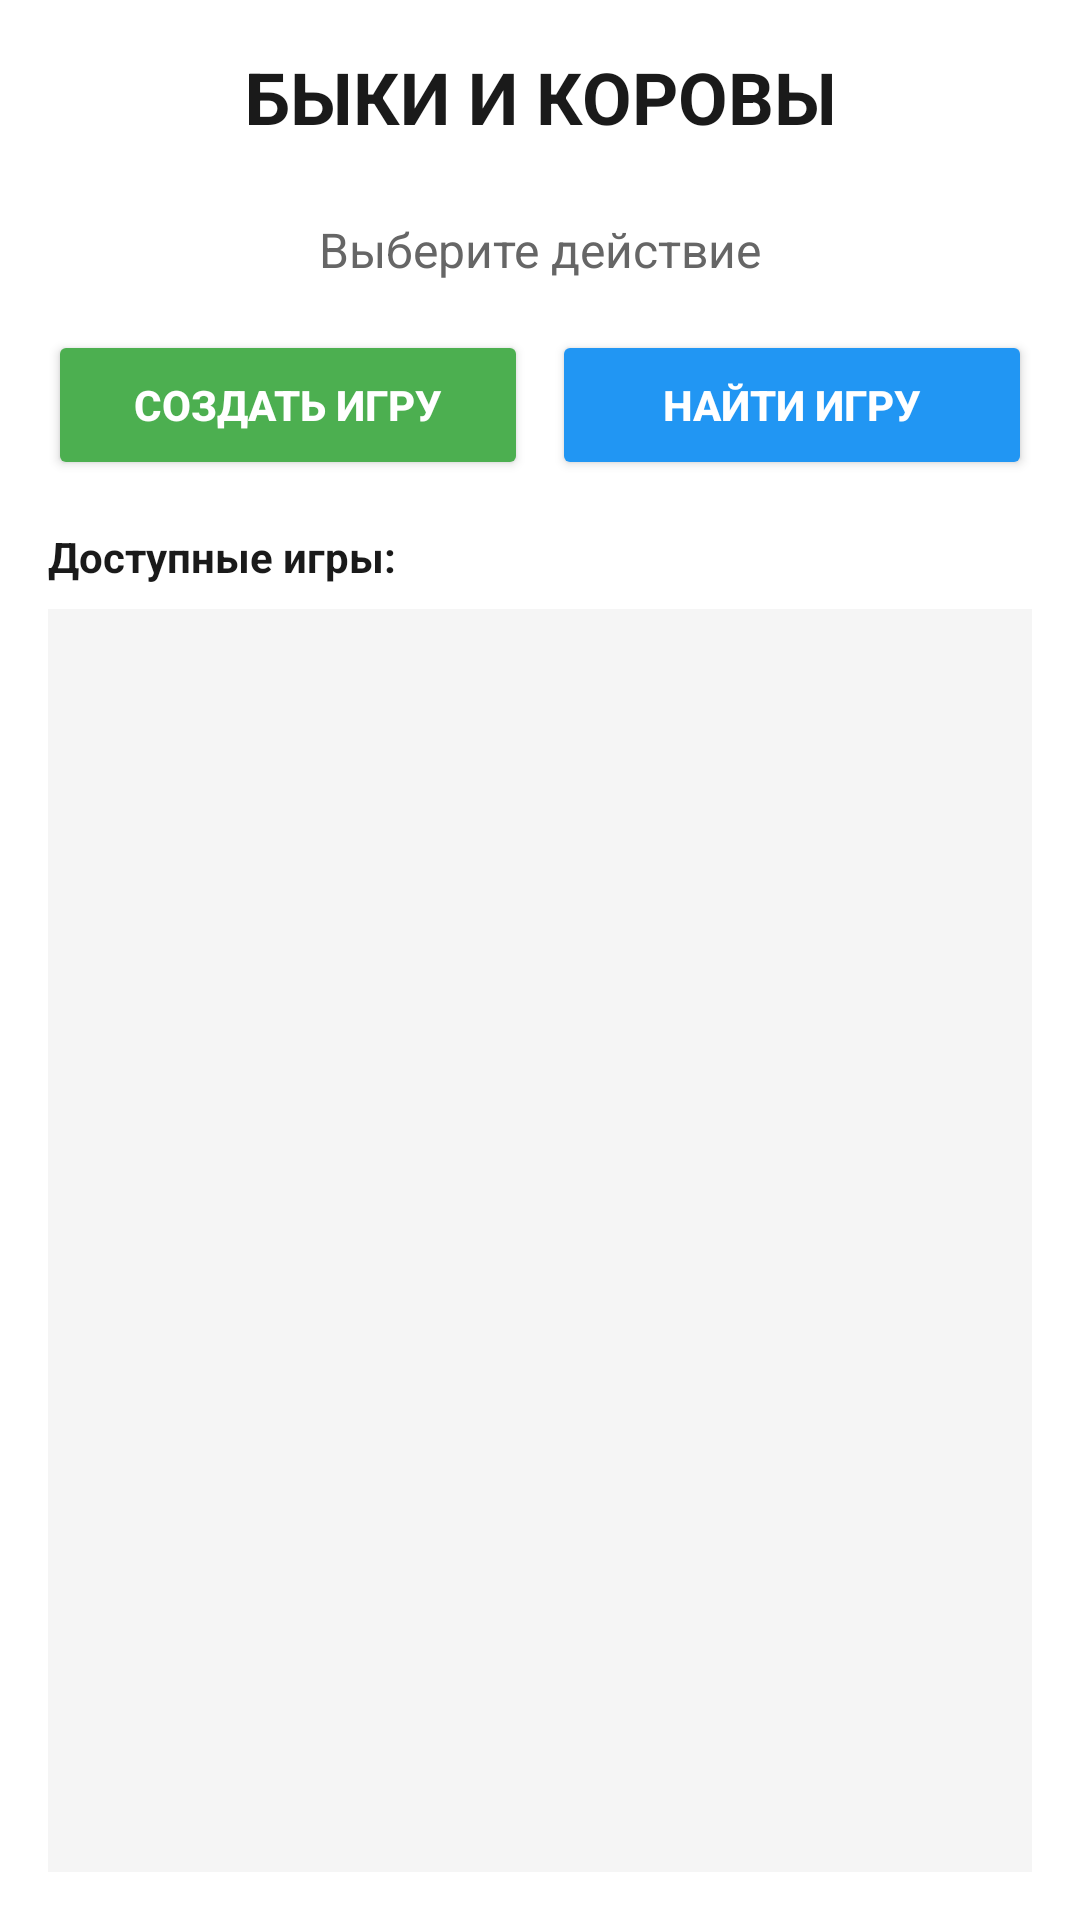

Layout XML and referenced resources for this Android screen:
<!-- AndroidManifest.xml: application theme Theme.BullsAndCows -->
<!-- res/layout/activity_bluetooth_lobby.xml -->
<?xml version="1.0" encoding="utf-8"?>

<LinearLayout xmlns:android="http://schemas.android.com/apk/res/android"
    android:layout_width="match_parent"
    android:layout_height="match_parent"
    android:orientation="vertical"
    android:padding="16dp"
    android:background="#FFFFFF">

    <TextView
        android:layout_width="match_parent"
        android:layout_height="wrap_content"
        android:text="БЫКИ И КОРОВЫ"
        android:textSize="24sp"
        android:textStyle="bold"
        android:textColor="#1A1A1A"
        android:gravity="center"
        android:layout_marginBottom="24dp" />

    <TextView
        android:id="@+id/statusText"
        android:layout_width="match_parent"
        android:layout_height="wrap_content"
        android:text="Выберите действие"
        android:textSize="16sp"
        android:textColor="#666666"
        android:gravity="center"
        android:layout_marginBottom="16dp" />

    <LinearLayout
        android:layout_width="match_parent"
        android:layout_height="wrap_content"
        android:orientation="horizontal"
        android:weightSum="2"
        android:layout_marginBottom="16dp">

        <Button
            android:id="@+id/hostButton"
            android:layout_width="0dp"
            android:layout_height="50dp"
            android:layout_weight="1"
            android:layout_marginEnd="4dp"
            android:text="СОЗДАТЬ ИГРУ"
            android:textSize="14sp"
            android:textStyle="bold"
            android:backgroundTint="#4CAF50"
            android:textColor="#FFFFFF" />

        <Button
            android:id="@+id/discoverButton"
            android:layout_width="0dp"
            android:layout_height="50dp"
            android:layout_weight="1"
            android:layout_marginStart="4dp"
            android:text="НАЙТИ ИГРУ"
            android:textSize="14sp"
            android:textStyle="bold"
            android:backgroundTint="#2196F3"
            android:textColor="#FFFFFF" />
    </LinearLayout>

    <TextView
        android:layout_width="match_parent"
        android:layout_height="wrap_content"
        android:text="Доступные игры:"
        android:textSize="14sp"
        android:textStyle="bold"
        android:textColor="#1A1A1A"
        android:layout_marginBottom="8dp" />

    <ListView
        android:id="@+id/devicesListView"
        android:layout_width="match_parent"
        android:layout_height="0dp"
        android:layout_weight="1"
        android:background="#F5F5F5" />

</LinearLayout>
<!-- resources referenced by this layout -->
<resources>
  <style name="Theme.BullsAndCows" parent="Theme.AppCompat.Light.NoActionBar">
          <item name="colorPrimary">#FFDD2D</item> 
          <item name="colorPrimaryDark">#1A1A1A</item> 
          <item name="colorAccent">#FFDD2D</item> 
          <item name="android:windowBackground">#FFFFFF</item>
          <item name="android:statusBarColor">#FFDD2D</item>
      </style>
</resources>
